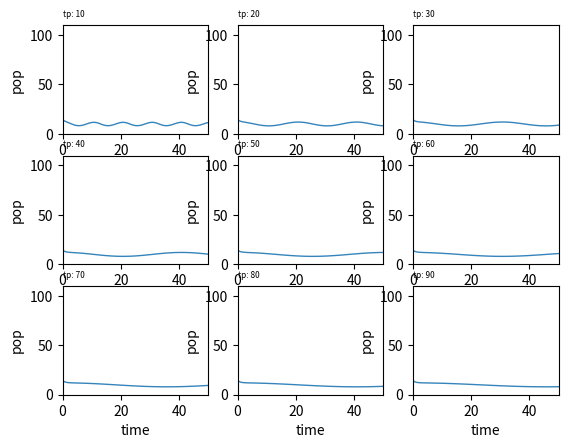

Generate this figure with matplotlib:
import numpy as np
import matplotlib.pyplot as plt
import pandas as pd
import math

DIVIDER = "========================="


def one_exponential_growth(growth_factor=12, time=8):
    """
    to work out r value given a growth factor and time

    X(t) = X(0)exp(rt)
    X(t = time) = growth_factor * X

    r = ln(12X(0) - ln(X(0)) / t
    when t = 8
    r = ln(12X(0) - ln(X(0)) / 8 = ln(12) / 8

    then to work out time to growth factor of 1 million
    t = ln(10^6)/r
    """
    r_value = math.log(growth_factor) / time
    time_to_one_million = math.log(math.pow(10, 6)) / r_value

    print(DIVIDER)
    print("Q1: r value = {}, time to one million growth factor = {} ".format(r_value, time_to_one_million))


def two_logistic_map(init_pop=2, b_init=3.1, b_range=0.8, c=0.001, b_increment=0.2, time_to_run=50):
    """
    Using logistic map:
        n(t+1) = b * n(t)(1- c * n(t))

    :return:
    """
    results = pd.DataFrame({'x': range(0, time_to_run)})
    b_values = []  # b values are stored as keys for the data frame
    b_max = b_init + b_range  # Limit for b
    b = b_init - b_range  # initially set b to lowest possible b value

    # Iterate through various possible values of b, running population models with each value and storing them
    # with the relative b value as its key in the results data frame.
    while b <= b_max + (b_increment / 2):
        pop_history = []
        current_pop = init_pop
        pop_history.append(current_pop)
        for t in range(1, time_to_run):
            next_pop = (b * current_pop) * (1 - c * current_pop)  # Actual equation here
            pop_history.append(next_pop)
            current_pop = next_pop
        results['{0:.1f}'.format(b)] = pop_history  # Formatting here is just cutting b off after one decimal place

        b_values.append('{0:.1f}'.format(b))
        b += b_increment

    # Matplotlib setup
    # plt.style.use('seaborn-paper')
    plt.tight_layout()

    plt_num = 0  # keeps track of our current plot
    for column in results.drop('x', axis=1):
        plt_num += 1
        plt.subplot(3, 3, plt_num)
        # We used b as the key, so we need to get the values again to pull the list from the data frame
        plt.plot(
            results['x'],
            results[b_values[plt_num - 1]],
            marker='',
            linewidth=1,
            alpha=0.9, label=b_values[plt_num - 1]
        )

        # Make sure the limits are the same across each graph
        largest_value = int(results.values.max())
        largest_value -= largest_value % -100  # modulo hack to round up to nearest 100
        plt.ylim(0, largest_value)
        plt.xlim(0, time_to_run)

        # finally sort the labels out
        plt.title("b value = {}".format(b_values[plt_num - 1]), loc='left', fontsize=10, fontweight=0)
        plt.xlabel("time")
        plt.ylabel("pop")

    plt.savefig("graphs/chapter-2/q2-logistic-map-{}-{}-{}-{}-{}-{}.png".format(init_pop, b_init, b_range, c, b_increment, time_to_run))
    plt.show()


def six_mussel_model(init_pop=20, recruitment=200, survival_rate=0.4, time_to_run=50):
    """
    Consider a mussel model in a fluctuating environment:
        X(t+1) = I(t) + S * X(t)
    where recruitment only occurs every second year so that:
        I(t) = 2I   if t is even
        I(t) = 0    if t is odd
    Prove that after any transient dynamics , the system ultimately executes two year cycles
    with:
        X(t) = 2IS/1-S^2    if t is even
        X(t) = 2I / 1-S^2   if t is odd
        !! Possibly a misprint in the book? X(t) ends up being 2I/1-S^2 when t is even and 2IS/1-S^2 when t is odd !!
        !! In this repository the correct cycles are used !!

    :param init_pop: X(0), the starting population of the model
    :param recruitment: I(0), the recruitment to occur
    :param survival_rate: S, a small constant proportion of the population that survives
    :param time_to_run: max(t), the amount of time from 0 the model is to run
    """
    print(DIVIDER)
    print("Q6 Mussel Model")

    pop_history = []
    cycle_history = []
    current_pop = init_pop
    # Append population for t = 0 here, as the formula only calculates for pop at t+1, meaning t=0 is never recorded
    pop_history.append(current_pop)
    cycle_history.append((2 * recruitment) / (1 - math.pow(survival_rate, 2)) )
    for t in range(1, time_to_run):
        # Here we calculate the recruitment value based on whether t is odd or even
        # Additionally, we also calculate what the population should be based on the two
        # year cycle shown above
        if t % 2 == 0:
            current_recruitment = 2 * recruitment
            cycle = (2 * recruitment) / (1 - math.pow(survival_rate, 2))  # 2I / 1 - S^2
        else:
            current_recruitment = 0
            cycle = (2 * recruitment * survival_rate) / (1 - math.pow(survival_rate, 2))  # 2IS/ 1 - S^2

        # This is the fluctuating environment calculation X(t+1) = I(t) + S * X(t)
        current_pop = current_recruitment + (survival_rate * current_pop)

        pop_history.append(current_pop)
        cycle_history.append(cycle)
        non_float_pop = round(current_pop, 2)
        non_float_cycle = round(cycle, 2)
        print("current_pop: {}, cycle: {}".format(non_float_pop, non_float_cycle))

    # Matplotlib work
    # plt.style.use("seaborn-paper")
    plt.tight_layout()

    x = range(0, time_to_run)
    plt.plot(
        x,
        pop_history,
        marker='',
        linewidth=1,
        alpha=0.9,
        label="population"
    )

    plt.plot(
        x,
        cycle_history,
        marker='o',
        linestyle="",
        linewidth=1,
        label="two-year cycles"
    )

    plt.title("Mussel Model")
    plt.xlabel("time")
    plt.ylabel("pop")
    plt.legend(loc='upper left', frameon=True)
    if init_pop == 20 and recruitment == 200 and survival_rate == 0.4 and time_to_run == 50:
        plt.savefig("graphs/chapter-2/q6-mussel-model-default.png")
    else:
        plt.savefig("graphs/chapter-2/q6-mussel-model-{}-{}-{}-{}.png".format(init_pop, recruitment, survival_rate,
                                                                              time_to_run))
    plt.show()


def project_continuous_time_logistic_model(init_pop=20, time_to_run=50, r=0.4, k=300,
                                           sinusoid=False, sinusoid_k0=100, sinusoid_k1=10, sinusoid_tp=10,
                                           modify_k_values=False, modify_initial_pop=False, modify_tp_value=False,
                                           modify_r_value=False, verbose=True):
    """ """

    results = pd.DataFrame({'x': np.linspace(0, time_to_run, time_to_run * 2)})
    metadata = {}
    if sinusoid and modify_initial_pop and sinusoid_k1 + 10 * 100 < init_pop + (10 * 100) and not modify_k_values:
        raise AttributeError("If modifying the initial population of and using the sinusoid function, the k values"
                             "must also be increased, otherwise the population will drop below zero")
    if sinusoid and sinusoid_k0 < sinusoid_k1:
        raise AttributeError("Sinusoid_k0({}) must be larger than sinusoid_k1({})".format(sinusoid_k0, sinusoid_k1))

    for i in range(1, 10):  # 1-10 rather than 0-9 to avoid divide by zero errors
        pop_history = []
        current_k = k

        if modify_r_value:
            current_r = i / 10
        else:
            current_r = r

        if modify_initial_pop:
            current_pop = i * 100
        else:
            current_pop = init_pop

        if modify_tp_value:
            tp = i * 10
        else:
            tp = sinusoid_tp

        pop_at_start = current_pop  # This variable is only used to store the starting population in the metadata
        for t in np.linspace(0, time_to_run, time_to_run * 2):
            if sinusoid:
                if modify_k_values:
                    k_0 = i * 100
                    k_1 = k_0 - i * 75
                else:
                    k_0 = sinusoid_k0
                    k_1 = sinusoid_k1

                current_k = k_0 + k_1 * math.cos(2 * math.pi * t / tp)
            else:
                if modify_k_values:
                    current_k = i * 100
                else:
                    current_k = k

            current_pop = current_pop + current_r * current_pop * (1 - current_pop / current_k)
            if current_pop < 0 or current_pop == math.inf:
                print("Pop dropped to an invalid number, check params!")
            pop_history.append(current_pop)

        set_label = "{}".format(i)
        metadata[set_label] = {
            "modify_pop": modify_initial_pop,
            "modify_k_values": modify_k_values,
            "modify_r": modify_r_value,
            "modify_tp": modify_tp_value,
            "pop": pop_at_start,
            "r": current_r,
            "k": current_k,
            "k0": sinusoid_k0 + i * 100,
            "k1": sinusoid_k1 + i * 100,
            "tp": tp
        }
        results[set_label] = pop_history

    # matplotlib work
    # plt.style.use("seaborn-paper")
    plt.tight_layout()

    plt_num = 0  # keeps track of our current plot
    for column in results.drop('x', axis=1):
        plt_num += 1
        plt.subplot(3, 3, plt_num)
        # We used b as the key, so we need to get the values again to pull the list from the data frame
        plt.plot(
            results['x'],
            results[column],
            marker='',
            linewidth=1,
            alpha=0.9, label=results[column]
        )

        # Make sure the limits are the same across each graph
        largest_value = int(results.values.max())
        largest_value -= largest_value % -100  # modulo hack to round up to nearest 100
        largest_value += largest_value / 10
        plt.ylim(0, largest_value)
        plt.xlim(0, time_to_run)

        # finally sort the labels out
        title = ""
        current_metadata = metadata[str(plt_num)]
        if modify_initial_pop:
            title += "init_pop: {} ".format(current_metadata["pop"])
        if modify_r_value:
            title += "r_value: {} ".format(current_metadata["r"])
        if modify_k_values and not sinusoid:
            title += "k_value: {}".format(current_metadata["k"])
        if modify_k_values and sinusoid:
            title += "k0: {} k1: {} ".format(current_metadata["k0"], current_metadata["k1"])
        if modify_tp_value:
            title += "tp: {} ".format(current_metadata["tp"])

        plt.title(title, loc='left', fontsize=6, fontweight=0)
        plt.xlabel("time")
        plt.ylabel("pop")

    plt.show()

    if verbose:
        print(DIVIDER)
        print(metadata)


if __name__ == "__main__":
    # one_exponential_growth()
    # two_logistic_map()
    # two_logistic_map(init_pop=250)
    # six_mussel_model()
    # six_mussel_model(init_pop=800, recruitment=500, survival_rate=0.1)

    # project_continuous_time_logistic_model(modify_initial_pop=True)
    # project_continuous_time_logistic_model(modify_k_values=True)
    # project_continuous_time_logistic_model(modify_r_value=True)
    # project_continuous_time_logistic_model(sinusoid=True, modify_initial_pop=True, sinusoid_k0=200, sinusoid_k1=100)
    # project_continuous_time_logistic_model(sinusoid=True, modify_k_values=True)
    # project_continuous_time_logistic_model(sinusoid=True, modify_initial_pop=True, modify_k_values=True)
    # project_continuous_time_logistic_model(sinusoid=True, modify_tp_value=True, sinusoid_k0=200, sinusoid_k1=100)
    project_continuous_time_logistic_model(sinusoid=True, modify_tp_value=True, sinusoid_k0=10, sinusoid_k1=2)
    # project_continuous_time_logistic_model(sinusoid=True, modify_tp_value=True, modify_k_values=True)

